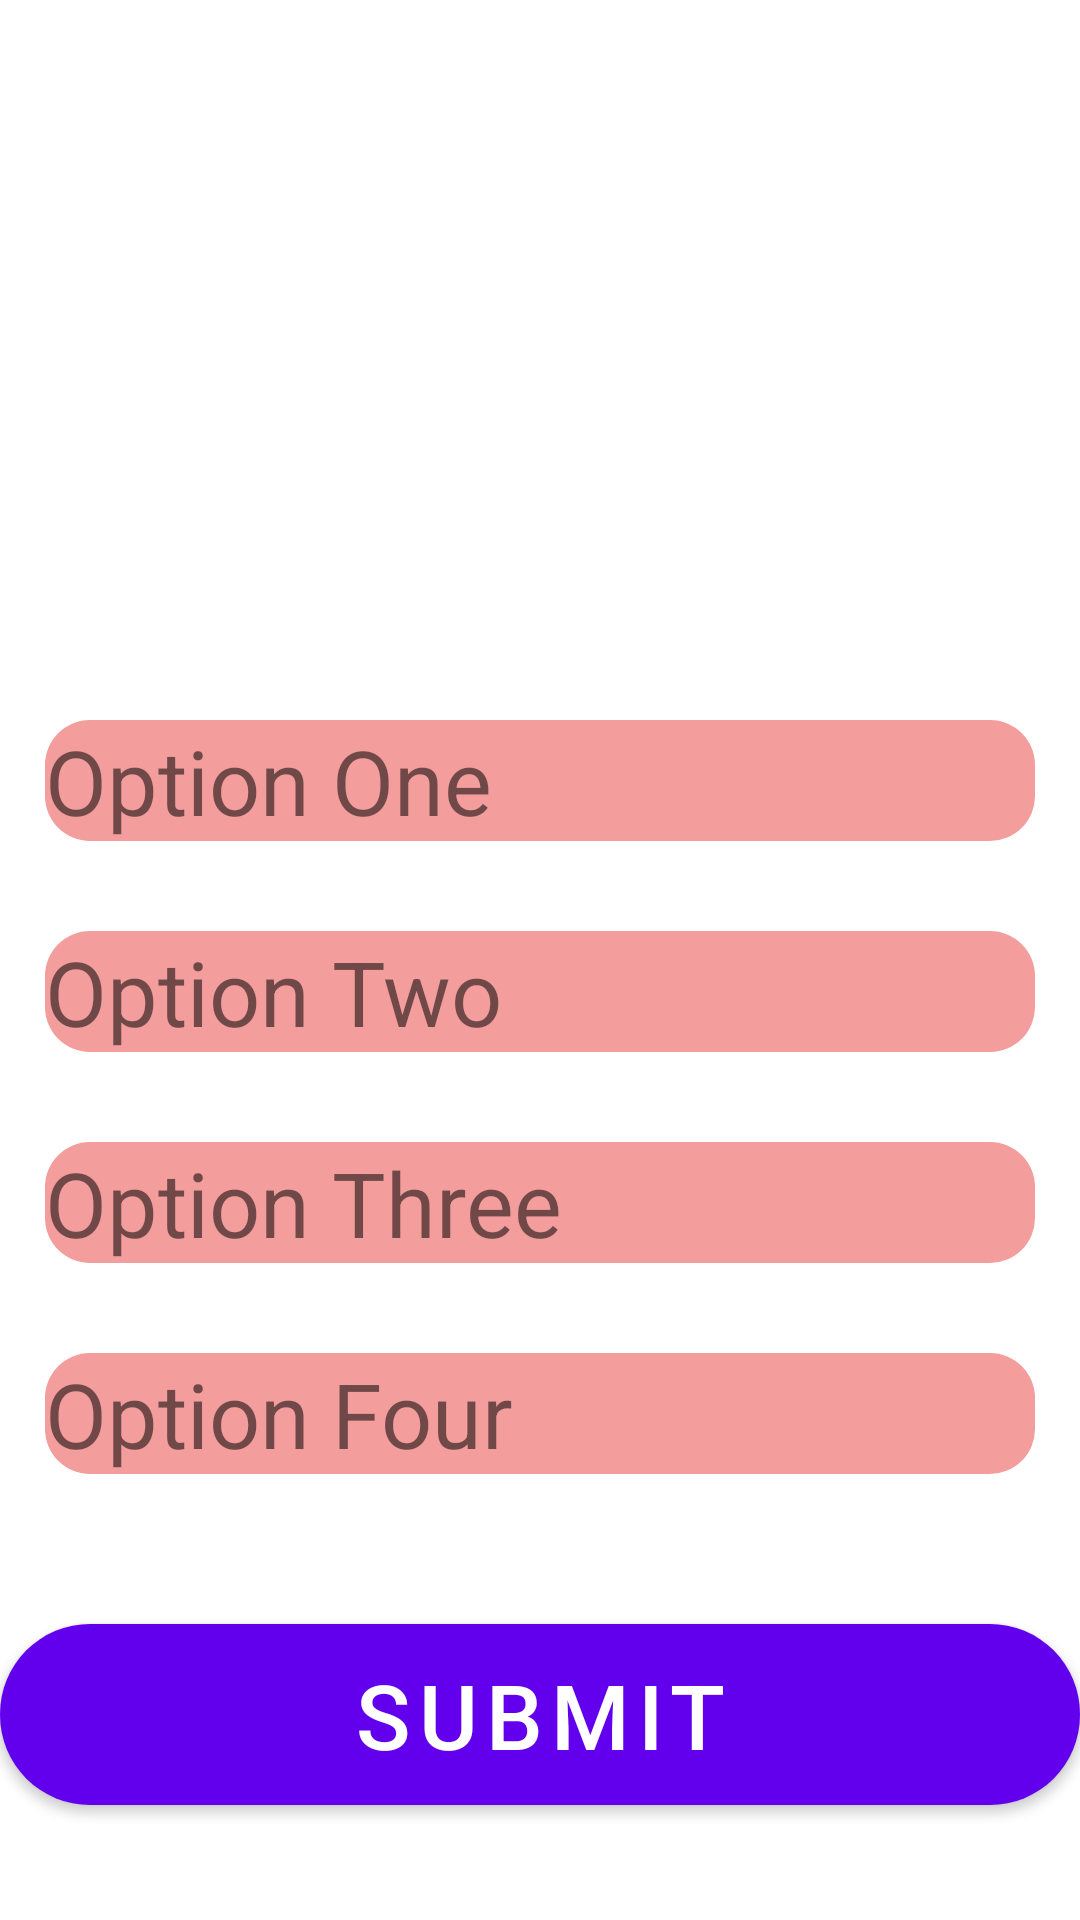

Here is an Android app screen rendered from its layout file. Give the layout XML and the strings, colors and styles it references.
<!-- AndroidManifest.xml: application theme Theme.QuizApp30 -->
<!-- res/layout/activity_main2.xml -->
<?xml version="1.0" encoding="utf-8"?>
<LinearLayout xmlns:android="http://schemas.android.com/apk/res/android"
    xmlns:app="http://schemas.android.com/apk/res-auto"
    xmlns:tools="http://schemas.android.com/tools"
    android:layout_width="match_parent"
    android:layout_height="match_parent"
    android:background="@drawable/photo"
    android:orientation="vertical"
    tools:context=".MainActivity2">

    <TextView
        android:id="@+id/txv"
        android:layout_width="match_parent"
        android:layout_height="150dp"
        android:text="Question"
        android:textColor="@color/cardview_light_background"
        android:textSize="30sp" />

    <TextView
        android:id="@+id/op1"
        android:layout_width="match_parent"
        android:layout_height="wrap_content"
        android:text="Option One "
        android:layout_marginStart="15dp"
        android:layout_marginTop="90dp"
        android:textSize="30sp"
        android:layout_marginEnd="15dp"
        android:background="@drawable/my_own_option"/>
    <TextView
        android:id="@+id/op2"
        android:layout_width="match_parent"
        android:layout_height="wrap_content"
        android:text="Option Two "

        android:layout_marginStart="15dp"
        android:layout_marginTop="30dp"
        android:textSize="30sp"
        android:layout_marginEnd="15dp"
        android:background="@drawable/my_own_option"/>
    <TextView
        android:id="@+id/op3"
        android:layout_width="match_parent"
        android:layout_height="wrap_content"
        android:text="Option Three "
        android:layout_marginStart="15dp"
        android:layout_marginTop="30dp"
        android:textSize="30sp"
        android:layout_marginEnd="15dp"
        android:background="@drawable/my_own_option"/>
    <TextView
        android:id="@+id/op4"
        android:layout_width="match_parent"
        android:layout_height="wrap_content"
        android:text="Option Four "
        android:layout_marginStart="15dp"
        android:layout_marginTop="30dp"
        android:textSize="30sp"
        android:layout_marginEnd="15dp"
        android:background="@drawable/my_own_option"/>

    <Button
        android:id="@+id/button"
        android:layout_width="match_parent"
        android:layout_height="wrap_content"
        android:layout_marginTop="50dp"
        android:text = "submit"
        android:textSize="30sp"
        android:background="@drawable/my_own_button2"/>

</LinearLayout>
<!-- resources referenced by this layout -->
<resources>
  <!-- drawable my_own_button2 (drawable) -->
  <?xml version="1.0" encoding="utf-8"?>
  <shape xmlns:android="http://schemas.android.com/apk/res/android" android:shape="rectangle">
      <solid android:color="#E46565">
      </solid>
      <corners android:radius="30dp">
      </corners>
  
  </shape>
  <!-- drawable my_own_option (drawable) -->
  <?xml version="1.0" encoding="utf-8"?>
  <shape xmlns:android="http://schemas.android.com/apk/res/android" android:shape="rectangle">
      <solid android:color="#F39D9D">
  
      </solid>
      <corners android:radius="15dp">
  
      </corners>
  
  </shape>
  <style name="Theme.QuizApp30" parent="Theme.MaterialComponents.DayNight.DarkActionBar">
          
          <item name="colorPrimary">@color/purple_500</item>
          <item name="colorPrimaryVariant">@color/purple_700</item>
          <item name="colorOnPrimary">@color/white</item>
          
          <item name="colorSecondary">@color/teal_200</item>
          <item name="colorSecondaryVariant">@color/teal_700</item>
          <item name="colorOnSecondary">@color/black</item>
          
          <item name="android:statusBarColor" tools:targetApi="l">?attr/colorPrimaryVariant</item>
          
      </style>
  <!-- not gathered from this repository: default colours our renderer supplied (Android Studio template values) -->
  <color name="purple_500">#FF6200EE</color>
  <color name="purple_700">#FF3700B3</color>
  <color name="teal_200">#FF03DAC5</color>
  <color name="teal_700">#FF018786</color>
  <color name="black">#FF000000</color>
  <color name="white">#FFFFFFFF</color>
</resources>
